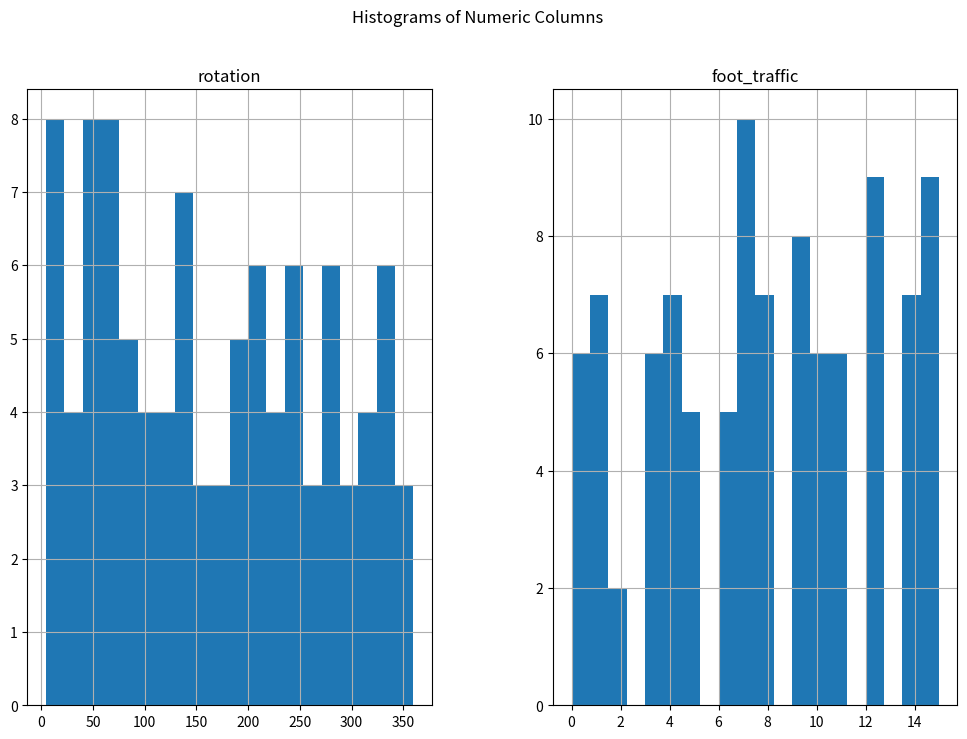
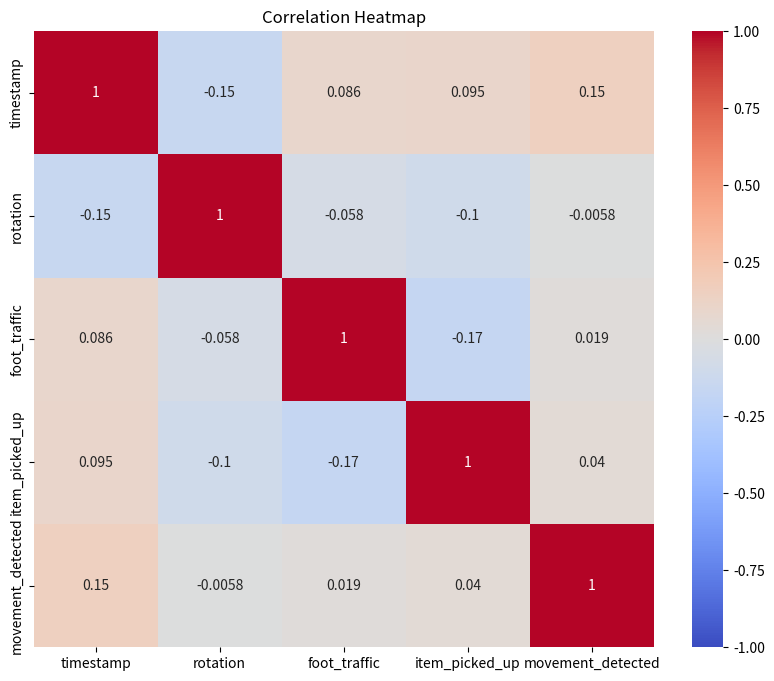
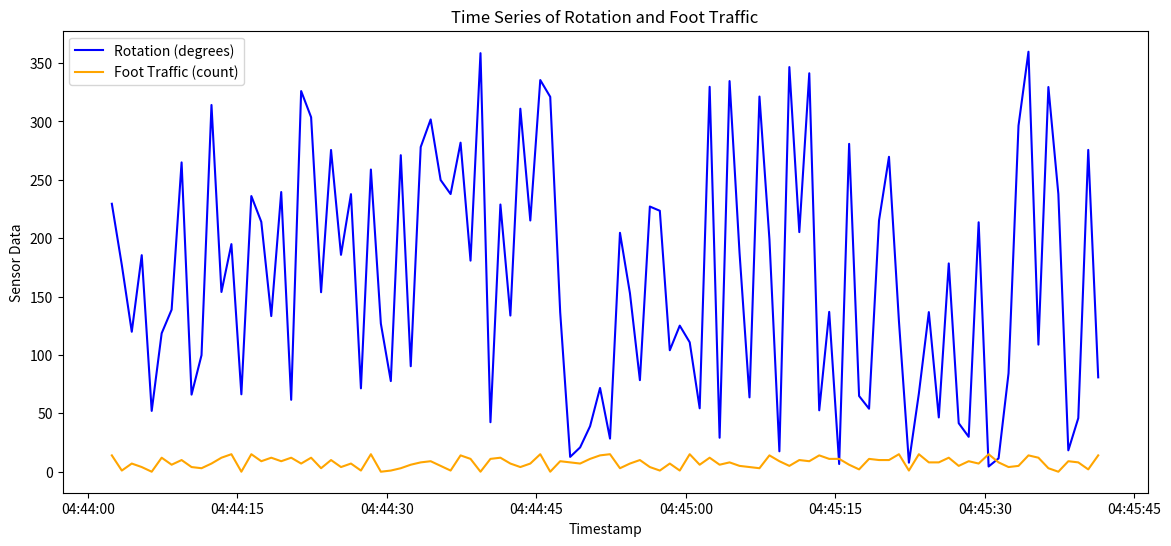
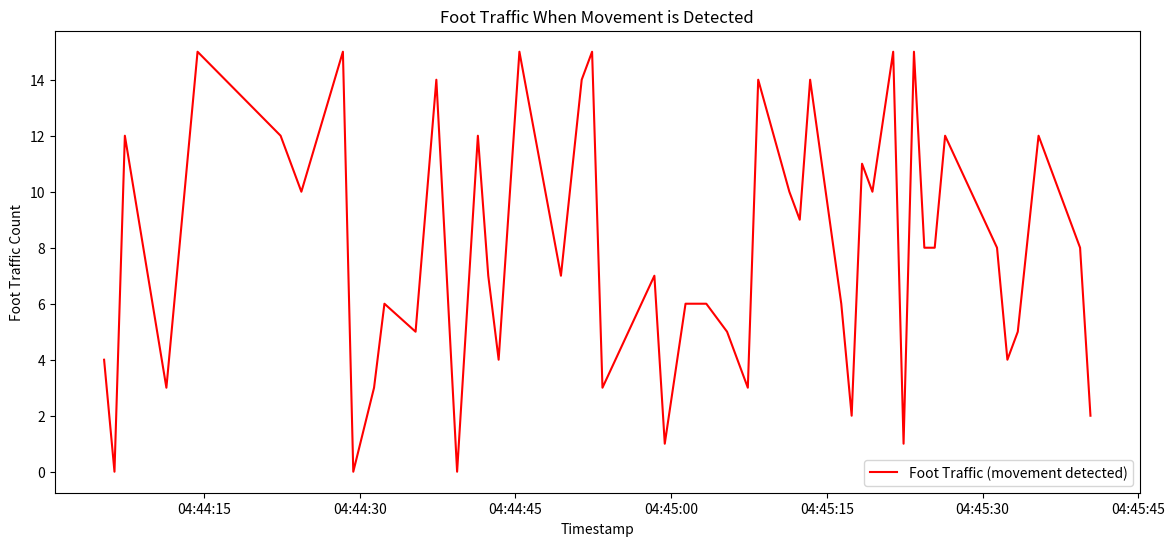

These charts were generated, in order, by the following Python code:
import random
import math
import pandas as pd
import numpy as np
import matplotlib.pyplot as plt
import seaborn as sns
from datetime import datetime, timedelta
from PIL import Image

# Constants for simulation
WIDTH = 100  # Width of the grid for heatmap visualization
HEIGHT = 100  # Height of the grid for heatmap visualization
SIMULATION_STEPS = 100  # Number of time steps to simulate data

# Class to represent a coordinate (x, y) in 2D space
class Coordinates:
    def __init__(self, x, y):
        self.x = x  # X-coordinate
        self.y = y  # Y-coordinate

    def __repr__(self):
        # Provide a clear string representation for debugging
        return f"Coordinates(x={self.x}, y={self.y})"

# Class to simulate a gyroscope sensor
class Gyroscope:
    def get_rotation(self):
        """
        Simulate the detection of rotation by generating a random value
        between 0 and 360 degrees.
        """
        rotation = random.uniform(0, 360)  # Random rotation angle
        print(f"[Gyroscope] Rotation detected: {rotation:.2f} degrees")
        return rotation

    def __repr__(self):
        return "Gyroscope()"

# Class to simulate a camera for counting foot traffic
class Camera:
    def count_foot_traffic(self):
        """
        Simulate the detection of foot traffic by generating a random
        number of people (between 0 and 15).
        """
        people_count = random.randint(0, 15)  # Random count of people
        print(f"[Camera] Detected {people_count} people.")
        return people_count

    def __repr__(self):
        return "Camera()"

# Class to simulate an RFID sensor for detecting item pickup
class RFID:
    def detect_item_pickup(self):
        """
        Simulate item pickup detection. Randomly decide if an item was
        picked up (True) or not (False).
        """
        item_picked = random.choice([True, False])  # Random Boolean
        if item_picked:
            print("[RFID] Item pickup detected!")
        else:
            print("[RFID] No item pickup detected.")
        return item_picked

    def __repr__(self):
        return "RFID()"

# Class to simulate a motion detector
class MotionDetector:
    def detect_movement(self):
        """
        Simulate motion detection. Randomly decide if movement was
        detected (True) or not (False).
        """
        movement = random.choice([True, False])  # Random Boolean
        if movement:
            print("[Motion Detector] Movement detected!")
        else:
            print("[Motion Detector] No movement detected.")
        return movement

    def __repr__(self):
        return "MotionDetector()"

# Class to create and manage a heatmap for visualizing activity
class HeatMap:
    def __init__(self, width, height):
        """
        Initialize the heatmap with a grid of specified dimensions,
        all set to zero.
        """
        self.data = [[0 for _ in range(width)] for _ in range(height)]

    def add_data(self, x, y):
        """
        Increment the intensity at a specific grid location (x, y).
        """
        if 0 <= x < WIDTH and 0 <= y < HEIGHT:
            self.data[y][x] += 1

    def intensity_to_color(self, intensity):
        """
        Map an intensity value to an RGB color for visualization.
        The scaling ensures the color intensity corresponds to the
        activity level.
        """
        scaled = min(255, intensity * 20)  # Scale the intensity
        r = scaled  # Red component increases with intensity
        g = max(0, 255 - scaled)  # Green decreases as intensity increases
        b = 255 - scaled  # Blue decreases as intensity increases
        return r, g, b

    def save_to_ppm(self, filename):
        """
        Save the heatmap data as a .ppm image file for visualization.
        """
        img = Image.new('RGB', (WIDTH, HEIGHT))  # Create a blank image
        for y in range(HEIGHT):
            for x in range(WIDTH):
                r, g, b = self.intensity_to_color(self.data[y][x])
                img.putpixel((x, y), (r, g, b))  # Assign color to pixel
        img.save(filename)
        print(f"[HeatMap] Heat map saved as {filename}")

    def __repr__(self):
        return f"HeatMap(width={WIDTH}, height={HEIGHT})"

# Class to simulate a sensor for indoor positioning
class Sensor:
    def __init__(self, x, y, range_):
        self.position = Coordinates(x, y)  # Position of the sensor
        self.range = range_  # Detection range of the sensor

    def get_rssi(self, customer_position):
        """
        Calculate the Received Signal Strength Indicator (RSSI) based
        on the distance between the sensor and the customer's position.
        """
        distance = math.sqrt(
            (customer_position.x - self.position.x) ** 2 +
            (customer_position.y - self.position.y) ** 2
        )
        if distance > self.range:
            return -100  # Signal strength too weak beyond range
        else:
            return -10 * math.log10(distance / self.range)  # RSSI calculation

    def __repr__(self):
        return f"Sensor(x={self.position.x}, y={self.position.y}, range={self.range})"

# Function to simulate data collection over multiple steps
def simulate_data(steps):
    """
    Simulate data collection by combining readings from various sensors
    over a specified number of steps.
    """
    # Instantiate sensor objects
    gyroscope = Gyroscope()
    camera = Camera()
    rfid = RFID()
    motion_detector = MotionDetector()

    # Dictionary to store the data collected at each step
    data = {
        "timestamp": [],
        "rotation": [],
        "foot_traffic": [],
        "item_picked_up": [],
        "movement_detected": []
    }

    start_time = datetime.now()  # Starting timestamp

    for step in range(steps):
        timestamp = start_time + timedelta(seconds=step)  # Calculate timestamp

        # Collect sensor readings
        rotation = gyroscope.get_rotation()
        foot_traffic = camera.count_foot_traffic()
        item_picked_up = rfid.detect_item_pickup()
        movement_detected = motion_detector.detect_movement()

        # Append readings to the dictionary
        data["timestamp"].append(timestamp)
        data["rotation"].append(rotation)
        data["foot_traffic"].append(foot_traffic)
        data["item_picked_up"].append(item_picked_up)
        data["movement_detected"].append(movement_detected)

    # Convert the data dictionary into a DataFrame
    return pd.DataFrame(data)

# Function to perform exploratory data analysis on collected data
def perform_eda(df):
    """
    Analyze the data through summary statistics, visualizations,
    and detecting trends.
    """
    print("[EDA] Data Summary:")
    print(df.head())  # Display the first few rows
    print("\n[EDA] DataFrame Info:")
    print(df.info())  # Display structure and memory usage
    print("\n[EDA] Descriptive Statistics:")
    print(df.describe())  # Display summary statistics
    print("\n[EDA] Missing values per column:")
    print(df.isnull().sum())  # Check for missing values

    # Visualize data distribution with histograms
    numeric_cols = df.select_dtypes(include=[np.number]).columns
    df[numeric_cols].hist(figsize=(12, 8), bins=20)
    plt.suptitle("Histograms of Numeric Columns")
    plt.show()

    # Encode True/False columns as integers for correlation analysis
    df["item_picked_up"] = df["item_picked_up"].astype(int)
    df["movement_detected"] = df["movement_detected"].astype(int)

    # Correlation heatmap
    plt.figure(figsize=(10, 8))
    sns.heatmap(df.corr(), annot=True, cmap="coolwarm", vmin=-1, vmax=1)
    plt.title("Correlation Heatmap")
    plt.show()

    # Plot time series of rotation and foot traffic
    plt.figure(figsize=(14, 6))
    plt.plot(df["timestamp"], df["rotation"], label="Rotation (degrees)", color='blue')
    plt.plot(df["timestamp"], df["foot_traffic"], label="Foot Traffic (count)", color='orange')
    plt.xlabel("Timestamp")
    plt.ylabel("Sensor Data")
    plt.legend()
    plt.title("Time Series of Rotation and Foot Traffic")
    plt.show()

    # Visualize foot traffic during movement
    movement_data = df[df["movement_detected"] == 1]
    plt.figure(figsize=(14, 6))
    plt.plot(movement_data["timestamp"], movement_data["foot_traffic"], label="Foot Traffic (movement detected)", color='red')
    plt.xlabel("Timestamp")
    plt.ylabel("Foot Traffic Count")
    plt.legend()
    plt.title("Foot Traffic When Movement is Detected")
    plt.show()

# Main simulation execution
df = simulate_data(SIMULATION_STEPS)  # Generate simulated data
perform_eda(df)  # Perform EDA
